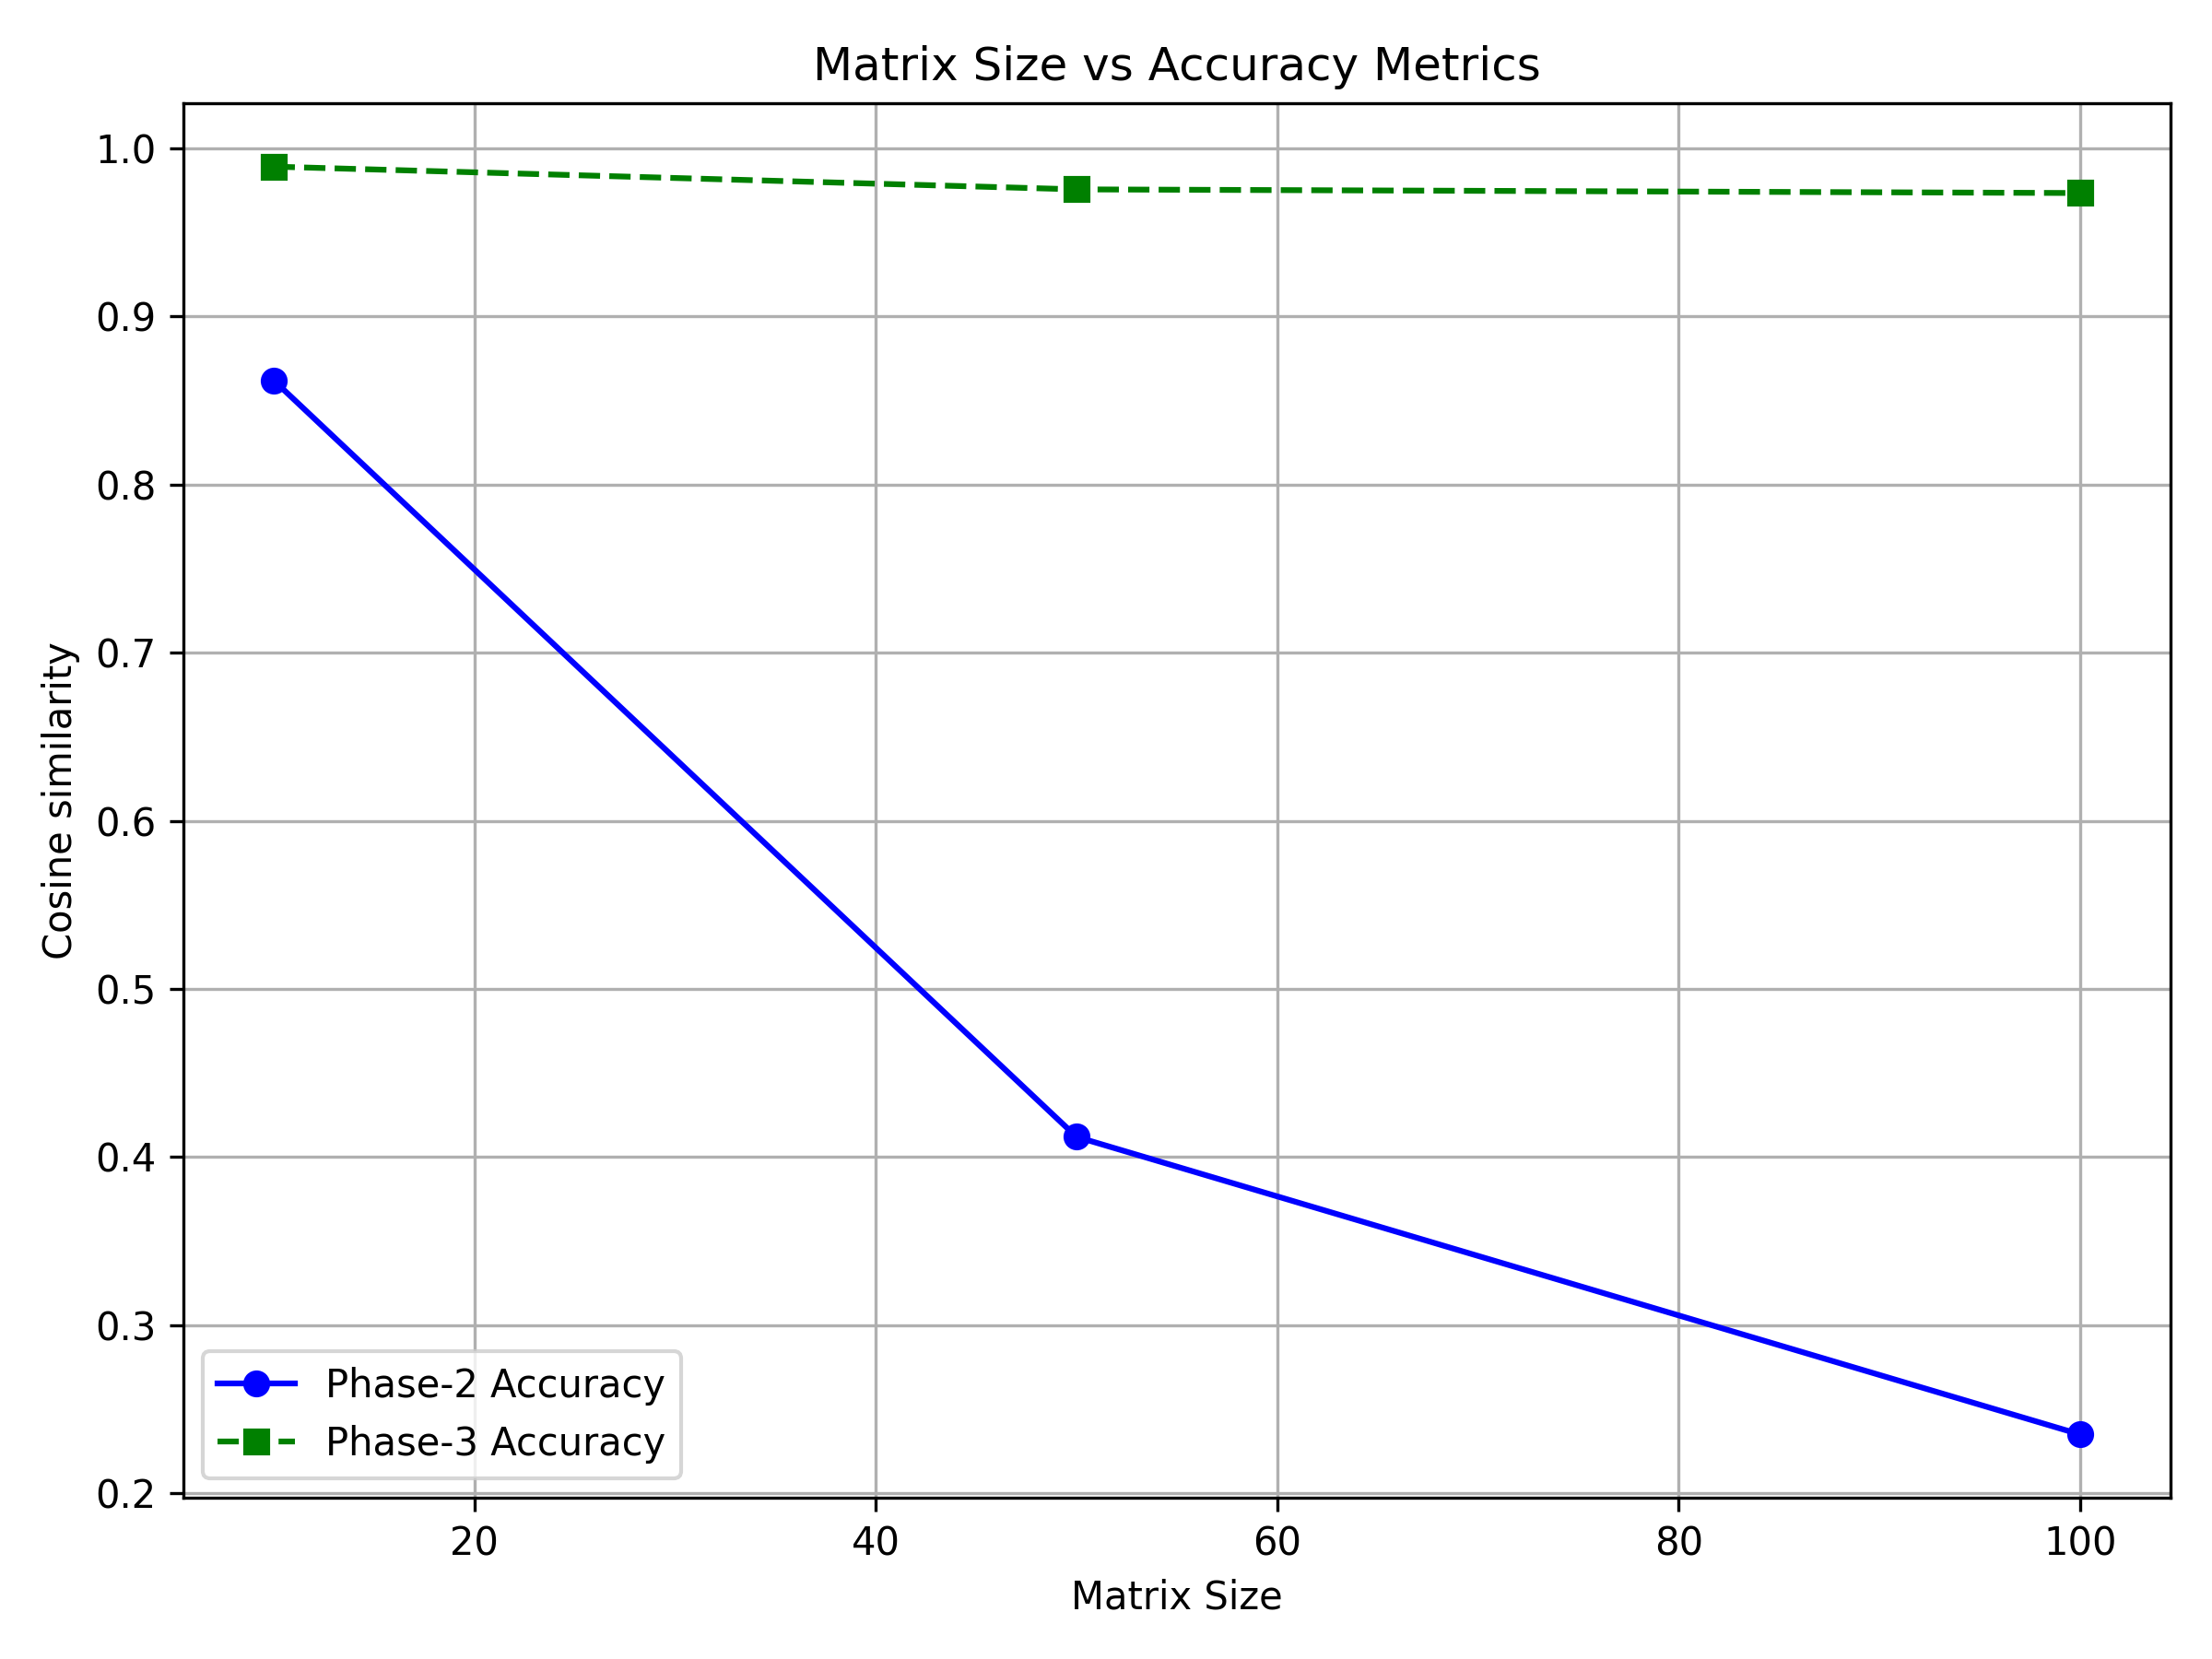

The script that saved this image:
import matplotlib.pyplot as plt

# Common matrix sizes
common_sizes = [10, 50, 100]

# Filtered data for common sizes
residual_accuracy = [0.862, 0.412, 0.235]  # from first image
cosine_distance = [0.01096875, 0.02450000, 0.02667100]  # from second image
cosine_similarity = [1 - d for d in cosine_distance]

# Plotting
plt.figure(figsize=(8, 6))

plt.plot(common_sizes, residual_accuracy, marker='o', linestyle='-', color='blue', label='Phase-2 Accuracy')
plt.plot(common_sizes, cosine_similarity, marker='s', linestyle='--', color='green', label='Phase-3 Accuracy')

plt.title('Matrix Size vs Accuracy Metrics')
plt.xlabel('Matrix Size')
plt.ylabel('Cosine similarity')
plt.grid(True)
plt.legend()
plt.tight_layout()
plt.savefig("plot3.png", dpi=300)
plt.show()
